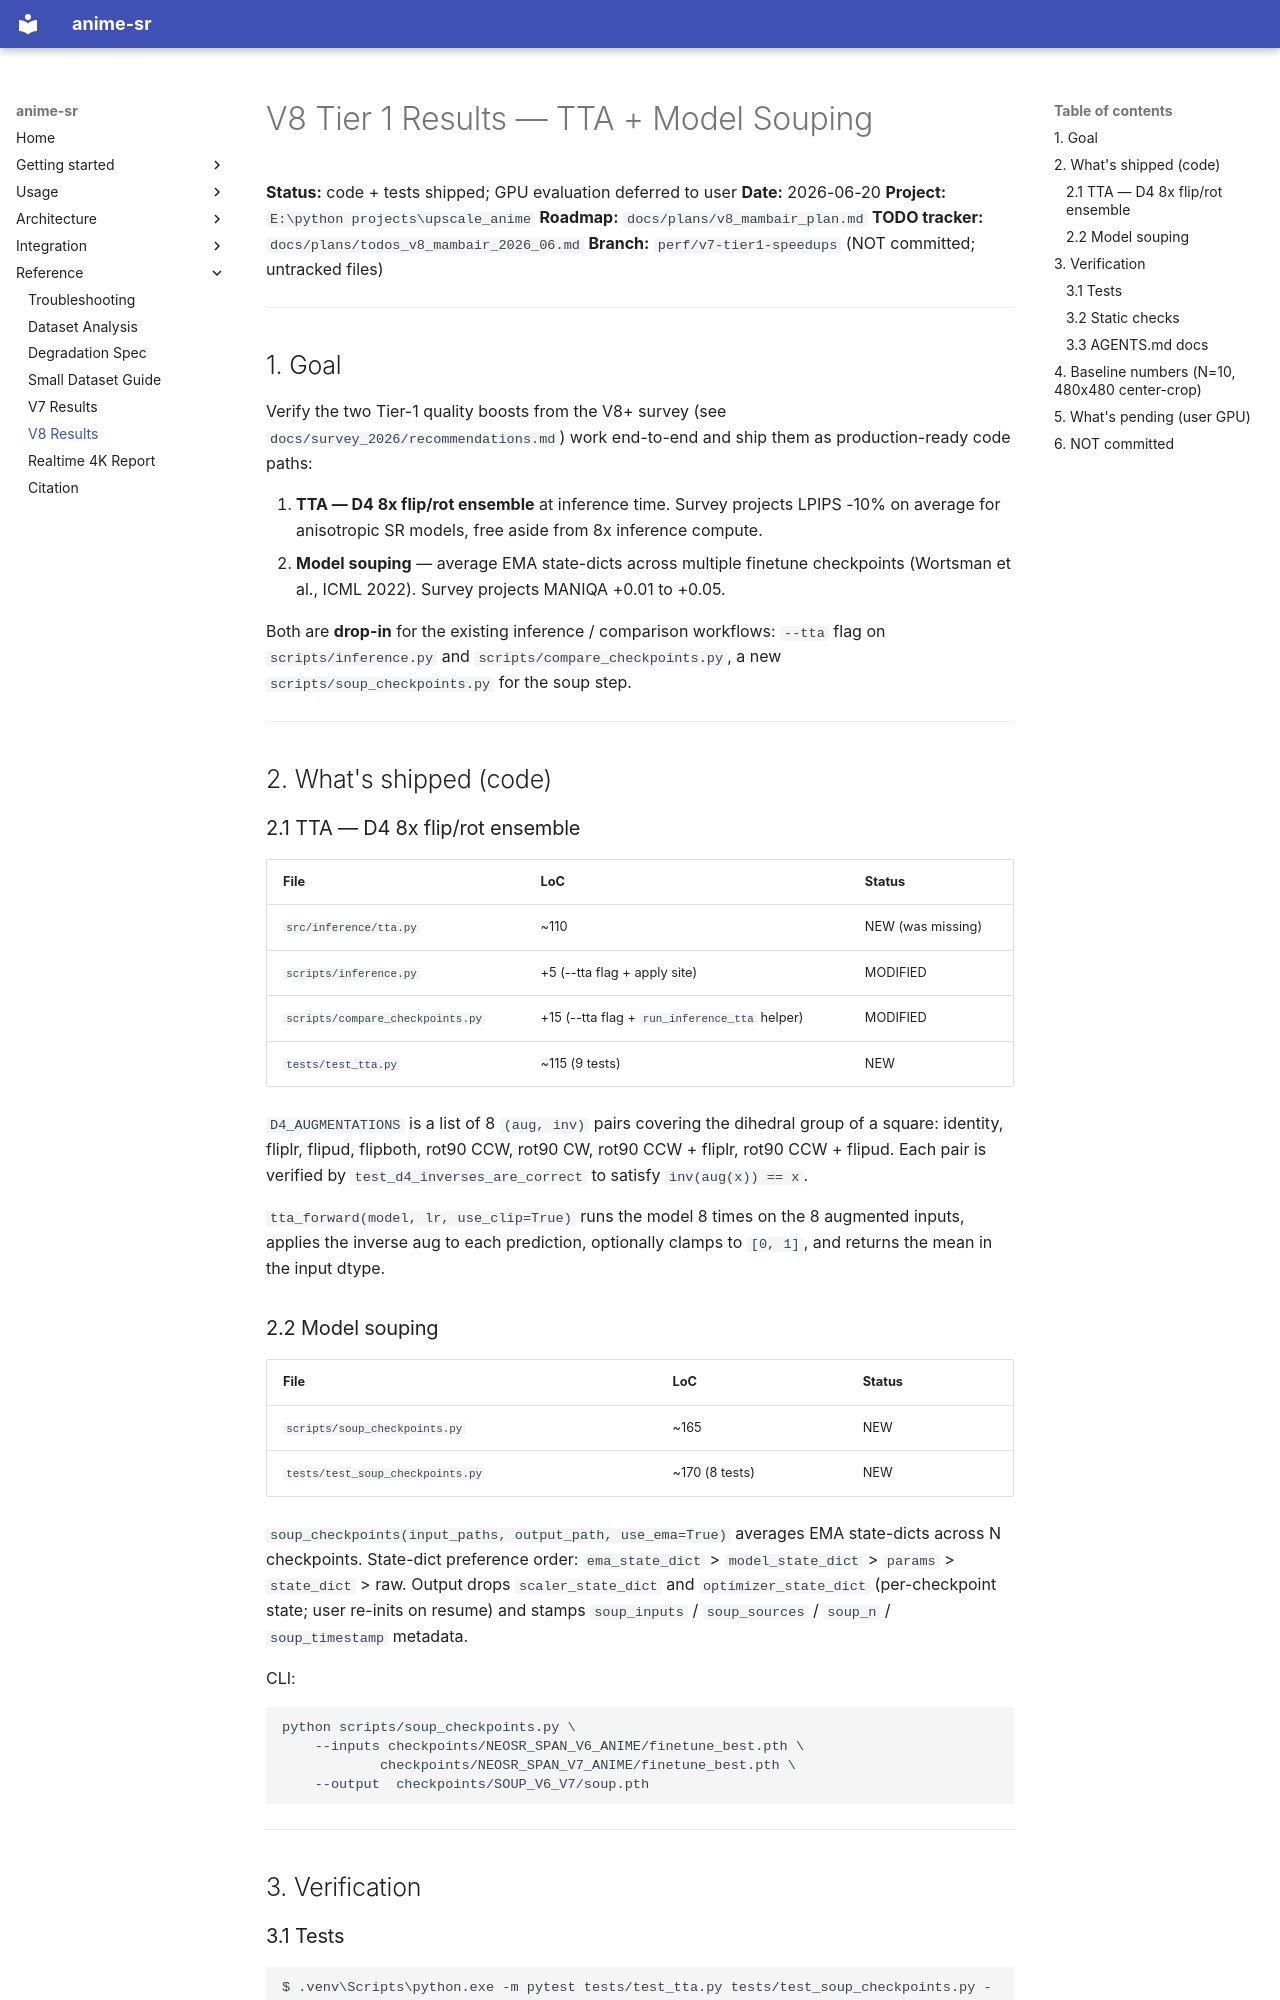

repository: alshahia/upscale_anime · page: v8_results/index.html · generator: mkdocs

# V8 Tier 1 Results — TTA + Model Souping

**Status:** code + tests shipped; GPU evaluation deferred to user
**Date:** 2026-06-20
**Project:** `E:\python projects\upscale_anime`
**Roadmap:** `docs/plans/v8_mambair_plan.md`
**TODO tracker:** `docs/plans/todos_v8_mambair_2026_06.md`
**Branch:** `perf/v7-tier1-speedups` (NOT committed; untracked files)

---

## 1. Goal

Verify the two Tier-1 quality boosts from the V8+ survey (see
`docs/survey_2026/recommendations.md`) work end-to-end and ship them as
production-ready code paths:

1. **TTA — D4 8x flip/rot ensemble** at inference time. Survey projects
   LPIPS -10% on average for anisotropic SR models, free aside from 8x
   inference compute.
2. **Model souping** — average EMA state-dicts across multiple finetune
   checkpoints (Wortsman et al., ICML 2022). Survey projects MANIQA
   +0.01 to +0.05.

Both are **drop-in** for the existing inference / comparison workflows:
`--tta` flag on `scripts/inference.py` and `scripts/compare_checkpoints.py`,
a new `scripts/soup_checkpoints.py` for the soup step.

---

## 2. What's shipped (code)

### 2.1 TTA — D4 8x flip/rot ensemble

| File | LoC | Status |
|---|---|---|
| `src/inference/tta.py` | ~110 | NEW (was missing) |
| `scripts/inference.py` | +5 (--tta flag + apply site) | MODIFIED |
| `scripts/compare_checkpoints.py` | +15 (--tta flag + `run_inference_tta` helper) | MODIFIED |
| `tests/test_tta.py` | ~115 (9 tests) | NEW |

`D4_AUGMENTATIONS` is a list of 8 `(aug, inv)` pairs covering the dihedral
group of a square: identity, fliplr, flipud, flipboth, rot90 CCW, rot90 CW,
rot90 CCW + fliplr, rot90 CCW + flipud. Each pair is verified by
`test_d4_inverses_are_correct` to satisfy `inv(aug(x)) == x`.

`tta_forward(model, lr, use_clip=True)` runs the model 8 times on the 8
augmented inputs, applies the inverse aug to each prediction, optionally
clamps to `[0, 1]`, and returns the mean in the input dtype.

### 2.2 Model souping

| File | LoC | Status |
|---|---|---|
| `scripts/soup_checkpoints.py` | ~165 | NEW |
| `tests/test_soup_checkpoints.py` | ~170 (8 tests) | NEW |

`soup_checkpoints(input_paths, output_path, use_ema=True)` averages EMA
state-dicts across N checkpoints. State-dict preference order:
`ema_state_dict` > `model_state_dict` > `params` > `state_dict` > raw.
Output drops `scaler_state_dict` and `optimizer_state_dict` (per-checkpoint
state; user re-inits on resume) and stamps `soup_inputs` /
`soup_sources` / `soup_n` / `soup_timestamp` metadata.

CLI:
```bash
python scripts/soup_checkpoints.py \
    --inputs checkpoints/NEOSR_SPAN_V6_ANIME/finetune_best.pth \
            checkpoints/NEOSR_SPAN_V7_ANIME/finetune_best.pth \
    --output  checkpoints/SOUP_V6_V7/soup.pth
```

---

## 3. Verification
